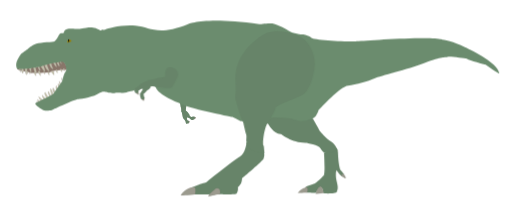
t = 0.00 s
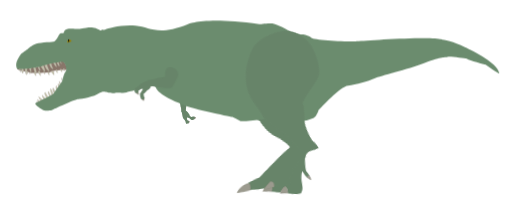
t = 0.38 s
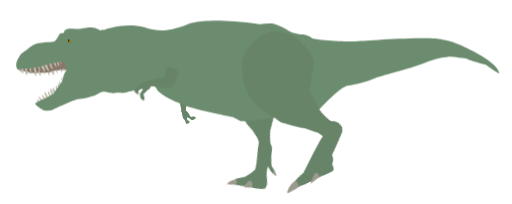
t = 0.75 s
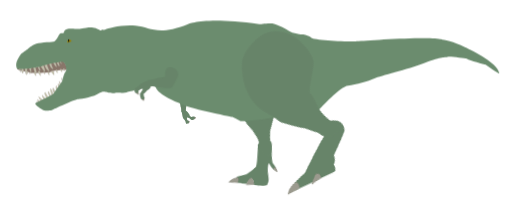
t = 1.25 s
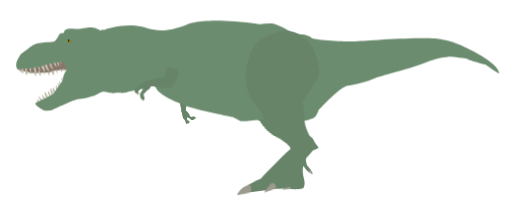
t = 1.63 s
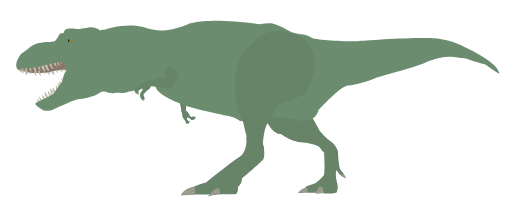
t = 2.00 s

The animated SVG that drew these frames (rendered in a browser with its animation timeline set to each time). Animation: 18 CSS @keyframes rules; one cycle of 2.00 s.

<svg xmlns="http://www.w3.org/2000/svg" viewBox="0 0 1352 540" id="el_lKFJy92un"><style>@-webkit-keyframes kf_el__9KeMdTz9Ts_an_cOdF5UW6Q{0%{-webkit-transform: translate(621.2222290039062px, 82.79312133789062px) translate(-621.2222290039062px, -82.79312133789062px) translate(0px, 0px);transform: translate(621.2222290039062px, 82.79312133789062px) translate(-621.2222290039062px, -82.79312133789062px) translate(0px, 0px);}25%{-webkit-transform: translate(621.2222290039062px, 82.79312133789062px) translate(-621.2222290039062px, -82.79312133789062px) translate(-30px, 110px);transform: translate(621.2222290039062px, 82.79312133789062px) translate(-621.2222290039062px, -82.79312133789062px) translate(-30px, 110px);}50%{-webkit-transform: translate(621.2222290039062px, 82.79312133789062px) translate(-621.2222290039062px, -82.79312133789062px) translate(-30px, 180px);transform: translate(621.2222290039062px, 82.79312133789062px) translate(-621.2222290039062px, -82.79312133789062px) translate(-30px, 180px);}75%{-webkit-transform: translate(621.2222290039062px, 82.79312133789062px) translate(-621.2222290039062px, -82.79312133789062px) translate(-30px, 110px);transform: translate(621.2222290039062px, 82.79312133789062px) translate(-621.2222290039062px, -82.79312133789062px) translate(-30px, 110px);}100%{-webkit-transform: translate(621.2222290039062px, 82.79312133789062px) translate(-621.2222290039062px, -82.79312133789062px) translate(0px, 0px);transform: translate(621.2222290039062px, 82.79312133789062px) translate(-621.2222290039062px, -82.79312133789062px) translate(0px, 0px);}}@keyframes kf_el__9KeMdTz9Ts_an_cOdF5UW6Q{0%{-webkit-transform: translate(621.2222290039062px, 82.79312133789062px) translate(-621.2222290039062px, -82.79312133789062px) translate(0px, 0px);transform: translate(621.2222290039062px, 82.79312133789062px) translate(-621.2222290039062px, -82.79312133789062px) translate(0px, 0px);}25%{-webkit-transform: translate(621.2222290039062px, 82.79312133789062px) translate(-621.2222290039062px, -82.79312133789062px) translate(-30px, 110px);transform: translate(621.2222290039062px, 82.79312133789062px) translate(-621.2222290039062px, -82.79312133789062px) translate(-30px, 110px);}50%{-webkit-transform: translate(621.2222290039062px, 82.79312133789062px) translate(-621.2222290039062px, -82.79312133789062px) translate(-30px, 180px);transform: translate(621.2222290039062px, 82.79312133789062px) translate(-621.2222290039062px, -82.79312133789062px) translate(-30px, 180px);}75%{-webkit-transform: translate(621.2222290039062px, 82.79312133789062px) translate(-621.2222290039062px, -82.79312133789062px) translate(-30px, 110px);transform: translate(621.2222290039062px, 82.79312133789062px) translate(-621.2222290039062px, -82.79312133789062px) translate(-30px, 110px);}100%{-webkit-transform: translate(621.2222290039062px, 82.79312133789062px) translate(-621.2222290039062px, -82.79312133789062px) translate(0px, 0px);transform: translate(621.2222290039062px, 82.79312133789062px) translate(-621.2222290039062px, -82.79312133789062px) translate(0px, 0px);}}@-webkit-keyframes kf_el__9KeMdTz9Ts_an_qQwXcldoY{0%{-webkit-transform: translate(621.2222290039062px, 82.79312133789062px) rotate(0deg) translate(-621.2222290039062px, -82.79312133789062px);transform: translate(621.2222290039062px, 82.79312133789062px) rotate(0deg) translate(-621.2222290039062px, -82.79312133789062px);}25%{-webkit-transform: translate(621.2222290039062px, 82.79312133789062px) rotate(-45deg) translate(-621.2222290039062px, -82.79312133789062px);transform: translate(621.2222290039062px, 82.79312133789062px) rotate(-45deg) translate(-621.2222290039062px, -82.79312133789062px);}50%{-webkit-transform: translate(621.2222290039062px, 82.79312133789062px) rotate(-70deg) translate(-621.2222290039062px, -82.79312133789062px);transform: translate(621.2222290039062px, 82.79312133789062px) rotate(-70deg) translate(-621.2222290039062px, -82.79312133789062px);}75%{-webkit-transform: translate(621.2222290039062px, 82.79312133789062px) rotate(-45deg) translate(-621.2222290039062px, -82.79312133789062px);transform: translate(621.2222290039062px, 82.79312133789062px) rotate(-45deg) translate(-621.2222290039062px, -82.79312133789062px);}100%{-webkit-transform: translate(621.2222290039062px, 82.79312133789062px) rotate(0deg) translate(-621.2222290039062px, -82.79312133789062px);transform: translate(621.2222290039062px, 82.79312133789062px) rotate(0deg) translate(-621.2222290039062px, -82.79312133789062px);}}@keyframes kf_el__9KeMdTz9Ts_an_qQwXcldoY{0%{-webkit-transform: translate(621.2222290039062px, 82.79312133789062px) rotate(0deg) translate(-621.2222290039062px, -82.79312133789062px);transform: translate(621.2222290039062px, 82.79312133789062px) rotate(0deg) translate(-621.2222290039062px, -82.79312133789062px);}25%{-webkit-transform: translate(621.2222290039062px, 82.79312133789062px) rotate(-45deg) translate(-621.2222290039062px, -82.79312133789062px);transform: translate(621.2222290039062px, 82.79312133789062px) rotate(-45deg) translate(-621.2222290039062px, -82.79312133789062px);}50%{-webkit-transform: translate(621.2222290039062px, 82.79312133789062px) rotate(-70deg) translate(-621.2222290039062px, -82.79312133789062px);transform: translate(621.2222290039062px, 82.79312133789062px) rotate(-70deg) translate(-621.2222290039062px, -82.79312133789062px);}75%{-webkit-transform: translate(621.2222290039062px, 82.79312133789062px) rotate(-45deg) translate(-621.2222290039062px, -82.79312133789062px);transform: translate(621.2222290039062px, 82.79312133789062px) rotate(-45deg) translate(-621.2222290039062px, -82.79312133789062px);}100%{-webkit-transform: translate(621.2222290039062px, 82.79312133789062px) rotate(0deg) translate(-621.2222290039062px, -82.79312133789062px);transform: translate(621.2222290039062px, 82.79312133789062px) rotate(0deg) translate(-621.2222290039062px, -82.79312133789062px);}}@-webkit-keyframes kf_el_4ZUqcfAOEQD_an_e2kRnPqF0{0%{-webkit-transform: translate(477px, 377px) scale(1, 1) translate(-477px, -377px);transform: translate(477px, 377px) scale(1, 1) translate(-477px, -377px);}50%{-webkit-transform: translate(477px, 377px) scale(0.9, 0.9) translate(-477px, -377px);transform: translate(477px, 377px) scale(0.9, 0.9) translate(-477px, -377px);}75%{-webkit-transform: translate(477px, 377px) scale(1, 1) translate(-477px, -377px);transform: translate(477px, 377px) scale(1, 1) translate(-477px, -377px);}100%{-webkit-transform: translate(477px, 377px) scale(1, 1) translate(-477px, -377px);transform: translate(477px, 377px) scale(1, 1) translate(-477px, -377px);}}@keyframes kf_el_4ZUqcfAOEQD_an_e2kRnPqF0{0%{-webkit-transform: translate(477px, 377px) scale(1, 1) translate(-477px, -377px);transform: translate(477px, 377px) scale(1, 1) translate(-477px, -377px);}50%{-webkit-transform: translate(477px, 377px) scale(0.9, 0.9) translate(-477px, -377px);transform: translate(477px, 377px) scale(0.9, 0.9) translate(-477px, -377px);}75%{-webkit-transform: translate(477px, 377px) scale(1, 1) translate(-477px, -377px);transform: translate(477px, 377px) scale(1, 1) translate(-477px, -377px);}100%{-webkit-transform: translate(477px, 377px) scale(1, 1) translate(-477px, -377px);transform: translate(477px, 377px) scale(1, 1) translate(-477px, -377px);}}@-webkit-keyframes kf_el_4ZUqcfAOEQD_an_dyjCqnC8m{0%{-webkit-transform: translate(477px, 377px) rotate(0deg) translate(-477px, -377px);transform: translate(477px, 377px) rotate(0deg) translate(-477px, -377px);}25%{-webkit-transform: translate(477px, 377px) rotate(-10deg) translate(-477px, -377px);transform: translate(477px, 377px) rotate(-10deg) translate(-477px, -377px);}50%{-webkit-transform: translate(477px, 377px) rotate(-40deg) translate(-477px, -377px);transform: translate(477px, 377px) rotate(-40deg) translate(-477px, -377px);}75%{-webkit-transform: translate(477px, 377px) rotate(-10deg) translate(-477px, -377px);transform: translate(477px, 377px) rotate(-10deg) translate(-477px, -377px);}100%{-webkit-transform: translate(477px, 377px) rotate(0deg) translate(-477px, -377px);transform: translate(477px, 377px) rotate(0deg) translate(-477px, -377px);}}@keyframes kf_el_4ZUqcfAOEQD_an_dyjCqnC8m{0%{-webkit-transform: translate(477px, 377px) rotate(0deg) translate(-477px, -377px);transform: translate(477px, 377px) rotate(0deg) translate(-477px, -377px);}25%{-webkit-transform: translate(477px, 377px) rotate(-10deg) translate(-477px, -377px);transform: translate(477px, 377px) rotate(-10deg) translate(-477px, -377px);}50%{-webkit-transform: translate(477px, 377px) rotate(-40deg) translate(-477px, -377px);transform: translate(477px, 377px) rotate(-40deg) translate(-477px, -377px);}75%{-webkit-transform: translate(477px, 377px) rotate(-10deg) translate(-477px, -377px);transform: translate(477px, 377px) rotate(-10deg) translate(-477px, -377px);}100%{-webkit-transform: translate(477px, 377px) rotate(0deg) translate(-477px, -377px);transform: translate(477px, 377px) rotate(0deg) translate(-477px, -377px);}}@-webkit-keyframes kf_el_4ZUqcfAOEQD_an_bA3CDp-qM{0%{-webkit-transform: translate(477px, 377px) translate(-477px, -377px) translate(0px, 0px);transform: translate(477px, 377px) translate(-477px, -377px) translate(0px, 0px);}25%{-webkit-transform: translate(477px, 377px) translate(-477px, -377px) translate(175px, 0px);transform: translate(477px, 377px) translate(-477px, -377px) translate(175px, 0px);}50%{-webkit-transform: translate(477px, 377px) translate(-477px, -377px) translate(280px, 35px);transform: translate(477px, 377px) translate(-477px, -377px) translate(280px, 35px);}75%{-webkit-transform: translate(477px, 377px) translate(-477px, -377px) translate(175px, 0px);transform: translate(477px, 377px) translate(-477px, -377px) translate(175px, 0px);}100%{-webkit-transform: translate(477px, 377px) translate(-477px, -377px) translate(0px, 0px);transform: translate(477px, 377px) translate(-477px, -377px) translate(0px, 0px);}}@keyframes kf_el_4ZUqcfAOEQD_an_bA3CDp-qM{0%{-webkit-transform: translate(477px, 377px) translate(-477px, -377px) translate(0px, 0px);transform: translate(477px, 377px) translate(-477px, -377px) translate(0px, 0px);}25%{-webkit-transform: translate(477px, 377px) translate(-477px, -377px) translate(175px, 0px);transform: translate(477px, 377px) translate(-477px, -377px) translate(175px, 0px);}50%{-webkit-transform: translate(477px, 377px) translate(-477px, -377px) translate(280px, 35px);transform: translate(477px, 377px) translate(-477px, -377px) translate(280px, 35px);}75%{-webkit-transform: translate(477px, 377px) translate(-477px, -377px) translate(175px, 0px);transform: translate(477px, 377px) translate(-477px, -377px) translate(175px, 0px);}100%{-webkit-transform: translate(477px, 377px) translate(-477px, -377px) translate(0px, 0px);transform: translate(477px, 377px) translate(-477px, -377px) translate(0px, 0px);}}@-webkit-keyframes kf_el_YaXXS4J0bJ_an_bq4YC7I6C{0%{-webkit-transform: translate(689px, 218.37156677246094px) translate(-689px, -218.37156677246094px) translate(0px, 0px);transform: translate(689px, 218.37156677246094px) translate(-689px, -218.37156677246094px) translate(0px, 0px);}25%{-webkit-transform: translate(689px, 218.37156677246094px) translate(-689px, -218.37156677246094px) translate(0px, -60px);transform: translate(689px, 218.37156677246094px) translate(-689px, -218.37156677246094px) translate(0px, -60px);}50%{-webkit-transform: translate(689px, 218.37156677246094px) translate(-689px, -218.37156677246094px) translate(0px, -85px);transform: translate(689px, 218.37156677246094px) translate(-689px, -218.37156677246094px) translate(0px, -85px);}75%{-webkit-transform: translate(689px, 218.37156677246094px) translate(-689px, -218.37156677246094px) translate(0px, -60px);transform: translate(689px, 218.37156677246094px) translate(-689px, -218.37156677246094px) translate(0px, -60px);}100%{-webkit-transform: translate(689px, 218.37156677246094px) translate(-689px, -218.37156677246094px) translate(0px, 0px);transform: translate(689px, 218.37156677246094px) translate(-689px, -218.37156677246094px) translate(0px, 0px);}}@keyframes kf_el_YaXXS4J0bJ_an_bq4YC7I6C{0%{-webkit-transform: translate(689px, 218.37156677246094px) translate(-689px, -218.37156677246094px) translate(0px, 0px);transform: translate(689px, 218.37156677246094px) translate(-689px, -218.37156677246094px) translate(0px, 0px);}25%{-webkit-transform: translate(689px, 218.37156677246094px) translate(-689px, -218.37156677246094px) translate(0px, -60px);transform: translate(689px, 218.37156677246094px) translate(-689px, -218.37156677246094px) translate(0px, -60px);}50%{-webkit-transform: translate(689px, 218.37156677246094px) translate(-689px, -218.37156677246094px) translate(0px, -85px);transform: translate(689px, 218.37156677246094px) translate(-689px, -218.37156677246094px) translate(0px, -85px);}75%{-webkit-transform: translate(689px, 218.37156677246094px) translate(-689px, -218.37156677246094px) translate(0px, -60px);transform: translate(689px, 218.37156677246094px) translate(-689px, -218.37156677246094px) translate(0px, -60px);}100%{-webkit-transform: translate(689px, 218.37156677246094px) translate(-689px, -218.37156677246094px) translate(0px, 0px);transform: translate(689px, 218.37156677246094px) translate(-689px, -218.37156677246094px) translate(0px, 0px);}}@-webkit-keyframes kf_el_YaXXS4J0bJ_an_Ty0Fttb8y{0%{-webkit-transform: translate(689px, 218.37156677246094px) rotate(0deg) translate(-689px, -218.37156677246094px);transform: translate(689px, 218.37156677246094px) rotate(0deg) translate(-689px, -218.37156677246094px);}25%{-webkit-transform: translate(689px, 218.37156677246094px) rotate(30deg) translate(-689px, -218.37156677246094px);transform: translate(689px, 218.37156677246094px) rotate(30deg) translate(-689px, -218.37156677246094px);}50%{-webkit-transform: translate(689px, 218.37156677246094px) rotate(57deg) translate(-689px, -218.37156677246094px);transform: translate(689px, 218.37156677246094px) rotate(57deg) translate(-689px, -218.37156677246094px);}75%{-webkit-transform: translate(689px, 218.37156677246094px) rotate(30deg) translate(-689px, -218.37156677246094px);transform: translate(689px, 218.37156677246094px) rotate(30deg) translate(-689px, -218.37156677246094px);}100%{-webkit-transform: translate(689px, 218.37156677246094px) rotate(0deg) translate(-689px, -218.37156677246094px);transform: translate(689px, 218.37156677246094px) rotate(0deg) translate(-689px, -218.37156677246094px);}}@keyframes kf_el_YaXXS4J0bJ_an_Ty0Fttb8y{0%{-webkit-transform: translate(689px, 218.37156677246094px) rotate(0deg) translate(-689px, -218.37156677246094px);transform: translate(689px, 218.37156677246094px) rotate(0deg) translate(-689px, -218.37156677246094px);}25%{-webkit-transform: translate(689px, 218.37156677246094px) rotate(30deg) translate(-689px, -218.37156677246094px);transform: translate(689px, 218.37156677246094px) rotate(30deg) translate(-689px, -218.37156677246094px);}50%{-webkit-transform: translate(689px, 218.37156677246094px) rotate(57deg) translate(-689px, -218.37156677246094px);transform: translate(689px, 218.37156677246094px) rotate(57deg) translate(-689px, -218.37156677246094px);}75%{-webkit-transform: translate(689px, 218.37156677246094px) rotate(30deg) translate(-689px, -218.37156677246094px);transform: translate(689px, 218.37156677246094px) rotate(30deg) translate(-689px, -218.37156677246094px);}100%{-webkit-transform: translate(689px, 218.37156677246094px) rotate(0deg) translate(-689px, -218.37156677246094px);transform: translate(689px, 218.37156677246094px) rotate(0deg) translate(-689px, -218.37156677246094px);}}@-webkit-keyframes kf_el_RE4mn6K6iZ_an_Nl0Ws5to-{0%{-webkit-transform: translate(787px, 390.8466491699219px) rotate(0deg) translate(-787px, -390.8466491699219px);transform: translate(787px, 390.8466491699219px) rotate(0deg) translate(-787px, -390.8466491699219px);}50%{-webkit-transform: translate(787px, 390.8466491699219px) rotate(10deg) translate(-787px, -390.8466491699219px);transform: translate(787px, 390.8466491699219px) rotate(10deg) translate(-787px, -390.8466491699219px);}75%{-webkit-transform: translate(787px, 390.8466491699219px) rotate(0deg) translate(-787px, -390.8466491699219px);transform: translate(787px, 390.8466491699219px) rotate(0deg) translate(-787px, -390.8466491699219px);}100%{-webkit-transform: translate(787px, 390.8466491699219px) rotate(0deg) translate(-787px, -390.8466491699219px);transform: translate(787px, 390.8466491699219px) rotate(0deg) translate(-787px, -390.8466491699219px);}}@keyframes kf_el_RE4mn6K6iZ_an_Nl0Ws5to-{0%{-webkit-transform: translate(787px, 390.8466491699219px) rotate(0deg) translate(-787px, -390.8466491699219px);transform: translate(787px, 390.8466491699219px) rotate(0deg) translate(-787px, -390.8466491699219px);}50%{-webkit-transform: translate(787px, 390.8466491699219px) rotate(10deg) translate(-787px, -390.8466491699219px);transform: translate(787px, 390.8466491699219px) rotate(10deg) translate(-787px, -390.8466491699219px);}75%{-webkit-transform: translate(787px, 390.8466491699219px) rotate(0deg) translate(-787px, -390.8466491699219px);transform: translate(787px, 390.8466491699219px) rotate(0deg) translate(-787px, -390.8466491699219px);}100%{-webkit-transform: translate(787px, 390.8466491699219px) rotate(0deg) translate(-787px, -390.8466491699219px);transform: translate(787px, 390.8466491699219px) rotate(0deg) translate(-787px, -390.8466491699219px);}}@-webkit-keyframes kf_el_RE4mn6K6iZ_an_5gX_-9GYK{0%{-webkit-transform: translate(787px, 390.8466491699219px) translate(-787px, -390.8466491699219px) translate(0px, 0px);transform: translate(787px, 390.8466491699219px) translate(-787px, -390.8466491699219px) translate(0px, 0px);}25%{-webkit-transform: translate(787px, 390.8466491699219px) translate(-787px, -390.8466491699219px) translate(-115px, -5px);transform: translate(787px, 390.8466491699219px) translate(-787px, -390.8466491699219px) translate(-115px, -5px);}50%{-webkit-transform: translate(787px, 390.8466491699219px) translate(-787px, -390.8466491699219px) translate(-230px, -40px);transform: translate(787px, 390.8466491699219px) translate(-787px, -390.8466491699219px) translate(-230px, -40px);}75%{-webkit-transform: translate(787px, 390.8466491699219px) translate(-787px, -390.8466491699219px) translate(-117px, -15px);transform: translate(787px, 390.8466491699219px) translate(-787px, -390.8466491699219px) translate(-117px, -15px);}100%{-webkit-transform: translate(787px, 390.8466491699219px) translate(-787px, -390.8466491699219px) translate(0px, 0px);transform: translate(787px, 390.8466491699219px) translate(-787px, -390.8466491699219px) translate(0px, 0px);}}@keyframes kf_el_RE4mn6K6iZ_an_5gX_-9GYK{0%{-webkit-transform: translate(787px, 390.8466491699219px) translate(-787px, -390.8466491699219px) translate(0px, 0px);transform: translate(787px, 390.8466491699219px) translate(-787px, -390.8466491699219px) translate(0px, 0px);}25%{-webkit-transform: translate(787px, 390.8466491699219px) translate(-787px, -390.8466491699219px) translate(-115px, -5px);transform: translate(787px, 390.8466491699219px) translate(-787px, -390.8466491699219px) translate(-115px, -5px);}50%{-webkit-transform: translate(787px, 390.8466491699219px) translate(-787px, -390.8466491699219px) translate(-230px, -40px);transform: translate(787px, 390.8466491699219px) translate(-787px, -390.8466491699219px) translate(-230px, -40px);}75%{-webkit-transform: translate(787px, 390.8466491699219px) translate(-787px, -390.8466491699219px) translate(-117px, -15px);transform: translate(787px, 390.8466491699219px) translate(-787px, -390.8466491699219px) translate(-117px, -15px);}100%{-webkit-transform: translate(787px, 390.8466491699219px) translate(-787px, -390.8466491699219px) translate(0px, 0px);transform: translate(787px, 390.8466491699219px) translate(-787px, -390.8466491699219px) translate(0px, 0px);}}#el_lKFJy92un *{-webkit-animation-duration: 2s;animation-duration: 2s;-webkit-animation-iteration-count: 1;animation-iteration-count: 1;-webkit-animation-timing-function: cubic-bezier(0, 0, 1, 1);animation-timing-function: cubic-bezier(0, 0, 1, 1);}#el_kvxr8N8yrc{fill: #9b9a8e;}#el_f7hCK2Raz0{fill: #9b9a8e;}#el_TMyFbCdhyr{fill: #678469;}#el_CzUxP1Gmrt{fill: #678469;}#el_k4GMYp_Ry3{fill: #9b9a8e;stroke: #5e5c49;stroke-miterlimit: 10;stroke-width: 0.25px;}#el_Fxpj0Ry2kq{fill: #9b9a8e;stroke: #5e5c49;stroke-miterlimit: 10;stroke-width: 0.25px;}#el_Xa_JeGUynt{fill: #9b9a8e;stroke: #5e5c49;stroke-miterlimit: 10;stroke-width: 0.25px;}#el_YaXXS4J0bJ{fill: #678469;}#el_sFkJneSgQS{fill: #89766a;}#el_EzlSp6zY6c{fill: #c4c1ad;stroke: #6b695f;stroke-miterlimit: 10;stroke-width: 0.25px;}#el_2z1sAAn20gc{fill: #c4c1ad;stroke: #6b695f;stroke-miterlimit: 10;stroke-width: 0.25px;}#el_Vu_gQkcu4lX{fill: #c4c1ad;stroke: #6b695f;stroke-miterlimit: 10;stroke-width: 0.25px;}#el_WtEiS4ujnIY{fill: #c4c1ad;stroke: #6b695f;stroke-miterlimit: 10;stroke-width: 0.25px;}#el_PsZA-piST7i{fill: #c4c1ad;stroke: #6b695f;stroke-miterlimit: 10;stroke-width: 0.25px;}#el_WghGmJUujXL{fill: #c4c1ad;stroke: #6b695f;stroke-miterlimit: 10;stroke-width: 0.25px;}#el_Os4fH44JXCH{fill: #c4c1ad;stroke: #6b695f;stroke-miterlimit: 10;stroke-width: 0.25px;}#el_VAKmvEMjny1{fill: #c4c1ad;stroke: #6b695f;stroke-miterlimit: 10;stroke-width: 0.25px;}#el_gTAy9Tcs9f0{fill: #c4c1ad;stroke: #6b695f;stroke-miterlimit: 10;stroke-width: 0.25px;}#el_PYQbWwG3kEg{fill: #c4c1ad;stroke: #6b695f;stroke-miterlimit: 10;stroke-width: 0.25px;}#el_qZcdD3IA4pC{fill: #c4c1ad;stroke: #6b695f;stroke-miterlimit: 10;stroke-width: 0.5px;}#el_B7A6tWyM7KX{fill: #c4c1ad;stroke: #6b695f;stroke-miterlimit: 10;stroke-width: 0.25px;}#el_0TIifVoNxlr{fill: #6b8c6e;}#el_kZClJ7r0gJE{fill: #998408;}#el_yL6hRbQl8Rc{fill: #678469;}#el_h5TLJS9S8D2{fill: #9b9a8e;stroke: #5e5c49;stroke-miterlimit: 10;stroke-width: 0.25px;}#el_EMiKqjAN0Qw{fill: #9b9a8e;stroke: #5e5c49;stroke-miterlimit: 10;stroke-width: 0.25px;}#el_dWRSM_dSQ5j{fill: #678469;}#el_6VJ3zgFx66T{fill: #9b9a8e;}#el_w0tLqTudCIC{fill: #9b9a8e;}#el_8yVBldFlgrA{fill: #678469;}#el_RE4mn6K6iZ_an_5gX_-9GYK{-webkit-animation-fill-mode: backwards;animation-fill-mode: backwards;-webkit-transform: translate(787px, 390.8466491699219px) translate(-787px, -390.8466491699219px) translate(0px, 0px);transform: translate(787px, 390.8466491699219px) translate(-787px, -390.8466491699219px) translate(0px, 0px);-webkit-animation-name: kf_el_RE4mn6K6iZ_an_5gX_-9GYK;animation-name: kf_el_RE4mn6K6iZ_an_5gX_-9GYK;-webkit-animation-timing-function: cubic-bezier(0, 0, 1, 1);animation-timing-function: cubic-bezier(0, 0, 1, 1);}#el_RE4mn6K6iZ_an_Nl0Ws5to-{-webkit-animation-fill-mode: backwards;animation-fill-mode: backwards;-webkit-transform: translate(787px, 390.8466491699219px) rotate(0deg) translate(-787px, -390.8466491699219px);transform: translate(787px, 390.8466491699219px) rotate(0deg) translate(-787px, -390.8466491699219px);-webkit-animation-name: kf_el_RE4mn6K6iZ_an_Nl0Ws5to-;animation-name: kf_el_RE4mn6K6iZ_an_Nl0Ws5to-;-webkit-animation-timing-function: cubic-bezier(0, 0, 1, 1);animation-timing-function: cubic-bezier(0, 0, 1, 1);}#el_YaXXS4J0bJ_an_Ty0Fttb8y{-webkit-animation-fill-mode: backwards;animation-fill-mode: backwards;-webkit-transform: translate(689px, 218.37156677246094px) rotate(0deg) translate(-689px, -218.37156677246094px);transform: translate(689px, 218.37156677246094px) rotate(0deg) translate(-689px, -218.37156677246094px);-webkit-animation-name: kf_el_YaXXS4J0bJ_an_Ty0Fttb8y;animation-name: kf_el_YaXXS4J0bJ_an_Ty0Fttb8y;-webkit-animation-timing-function: cubic-bezier(0, 0, 1, 1);animation-timing-function: cubic-bezier(0, 0, 1, 1);}#el_YaXXS4J0bJ_an_bq4YC7I6C{-webkit-animation-fill-mode: backwards;animation-fill-mode: backwards;-webkit-transform: translate(689px, 218.37156677246094px) translate(-689px, -218.37156677246094px) translate(0px, 0px);transform: translate(689px, 218.37156677246094px) translate(-689px, -218.37156677246094px) translate(0px, 0px);-webkit-animation-name: kf_el_YaXXS4J0bJ_an_bq4YC7I6C;animation-name: kf_el_YaXXS4J0bJ_an_bq4YC7I6C;-webkit-animation-timing-function: cubic-bezier(0, 0, 1, 1);animation-timing-function: cubic-bezier(0, 0, 1, 1);}#el_4ZUqcfAOEQD_an_bA3CDp-qM{-webkit-animation-fill-mode: backwards;animation-fill-mode: backwards;-webkit-transform: translate(477px, 377px) translate(-477px, -377px) translate(0px, 0px);transform: translate(477px, 377px) translate(-477px, -377px) translate(0px, 0px);-webkit-animation-name: kf_el_4ZUqcfAOEQD_an_bA3CDp-qM;animation-name: kf_el_4ZUqcfAOEQD_an_bA3CDp-qM;-webkit-animation-timing-function: cubic-bezier(0, 0, 1, 1);animation-timing-function: cubic-bezier(0, 0, 1, 1);}#el_4ZUqcfAOEQD_an_dyjCqnC8m{-webkit-animation-fill-mode: backwards;animation-fill-mode: backwards;-webkit-transform: translate(477px, 377px) rotate(0deg) translate(-477px, -377px);transform: translate(477px, 377px) rotate(0deg) translate(-477px, -377px);-webkit-animation-name: kf_el_4ZUqcfAOEQD_an_dyjCqnC8m;animation-name: kf_el_4ZUqcfAOEQD_an_dyjCqnC8m;-webkit-animation-timing-function: cubic-bezier(0, 0, 1, 1);animation-timing-function: cubic-bezier(0, 0, 1, 1);}#el_4ZUqcfAOEQD_an_e2kRnPqF0{-webkit-animation-fill-mode: backwards;animation-fill-mode: backwards;-webkit-transform: translate(477px, 377px) scale(1, 1) translate(-477px, -377px);transform: translate(477px, 377px) scale(1, 1) translate(-477px, -377px);-webkit-animation-name: kf_el_4ZUqcfAOEQD_an_e2kRnPqF0;animation-name: kf_el_4ZUqcfAOEQD_an_e2kRnPqF0;-webkit-animation-timing-function: cubic-bezier(0, 0, 1, 1);animation-timing-function: cubic-bezier(0, 0, 1, 1);}#el__9KeMdTz9Ts_an_qQwXcldoY{-webkit-animation-fill-mode: backwards;animation-fill-mode: backwards;-webkit-transform: translate(621.2222290039062px, 82.79312133789062px) rotate(0deg) translate(-621.2222290039062px, -82.79312133789062px);transform: translate(621.2222290039062px, 82.79312133789062px) rotate(0deg) translate(-621.2222290039062px, -82.79312133789062px);-webkit-animation-name: kf_el__9KeMdTz9Ts_an_qQwXcldoY;animation-name: kf_el__9KeMdTz9Ts_an_qQwXcldoY;-webkit-animation-timing-function: cubic-bezier(0, 0, 1, 1);animation-timing-function: cubic-bezier(0, 0, 1, 1);}#el__9KeMdTz9Ts_an_cOdF5UW6Q{-webkit-animation-fill-mode: backwards;animation-fill-mode: backwards;-webkit-transform: translate(621.2222290039062px, 82.79312133789062px) translate(-621.2222290039062px, -82.79312133789062px) translate(0px, 0px);transform: translate(621.2222290039062px, 82.79312133789062px) translate(-621.2222290039062px, -82.79312133789062px) translate(0px, 0px);-webkit-animation-name: kf_el__9KeMdTz9Ts_an_cOdF5UW6Q;animation-name: kf_el__9KeMdTz9Ts_an_cOdF5UW6Q;-webkit-animation-timing-function: cubic-bezier(0, 0, 1, 1);animation-timing-function: cubic-bezier(0, 0, 1, 1);}</style>
  <title></title>
  <g id="el_IwVZ_Xyoha">
    <path d="M495.7427,326.975c.585.5254,4.6924-2.8423,5.4186-4.862.6768-1.8821-5.612-2.3465-5.612-2.3465Z" id="el_kvxr8N8yrc"/>
    <path d="M511,316c.6348.5608,5.84-2.5579,6.5252-4.5991.6386-1.9021-5.9862-2.62-5.9862-2.62Z" id="el_f7hCK2Raz0"/>
    <path d="M475,273s1,9,2,11,1,12,1,12,2,2,2,3,2,16,6,17c0,0,3,4,3,5s2,7,3,7,6-1,6-3a12.2084,12.2084,0,0,0,.5-3.5c0-2-4-3-4-3s-2-5-1-7,7,2,7,2,4,4,5,4,6,1,8-4-2-5-2-5-5,0-6,1c0,0-5-2-5-4s-5-9-6-9c0,0-1-3-3-3s0-13,0-13l2-12s-7-12-18-3C475.5,265.5,473.5,267.5,475,273Z" id="el_TMyFbCdhyr"/>
  </g>
  <g id="el_6GNWBQzw9m">
    <g id="el_RE4mn6K6iZ_an_5gX_-9GYK" data-animator-group="true" data-animator-type="0"><g id="el_RE4mn6K6iZ_an_Nl0Ws5to-" data-animator-group="true" data-animator-type="1"><g id="el_RE4mn6K6iZ">
      <path d="M856,404s4,56-1,61-19,19-24,21-23,6-25,11c0,0,7,5,5,13,0,0,24,1,24,0,0,0,6-14,12-15s8,17,8,17,34,2,35-4,5-7,0-27-1-31-1-31,10,15,17,18c0,0,0-8,3-6s-10-13-10-13-5-14-6-46C893,403,893,375,856,404Z" id="el_CzUxP1Gmrt"/>
      <path d="M903,466c.4133-.0146,8.3187,6.0825,10,6,2.48-.1218-3.7106-11.3254-5-11C908,461,901,459,903,466Z" id="el_k4GMYp_Ry3"/>
      <path d="M810,496s-15,2-23,15c0,0,22-1,24-1C812.4142,510,815,496,810,496Z" id="el_Fxpj0Ry2kq"/>
      <path d="M834.5445,511.9111a10.0817,10.0817,0,0,0,.6843-1.754c.94-3.3122,4.7434-15.296,10.7712-16.1571,5.8863-.8409,8.237,11.7532,8.836,15.782a1.1669,1.1669,0,0,1-1.0477,1.3334L834.6314,512.94a.3516.3516,0,0,1-.3478-.5072Z" id="el_Xa_JeGUynt"/>
    </g></g></g>
  </g>
  <g id="el_1FvxTAydBR">
    <g id="el_YaXXS4J0bJ_an_bq4YC7I6C" data-animator-group="true" data-animator-type="0"><g id="el_YaXXS4J0bJ_an_Ty0Fttb8y" data-animator-group="true" data-animator-type="1"><path d="M708,328s15,28,34,27c0,0,30,24,67,23,0,0,35,6,37,14,0,0,7,10,9,11s37-4,37-4-4-16-17-24-30-28-30-28-16-30-19-33c0,0-7-44-10-55s-25-37-37-37-51-14-75,13-12,66-12,66S700,325,708,328Z" id="el_YaXXS4J0bJ"/></g></g>
  </g>
  <g id="el_hW5BzzQ9ki">
    <path d="M174,185s-36,0-42,6c0,0-46,5-58,0,0,0-30-5-31-9s47,0,66-9,57-11,57-11S181,180,174,185Z" id="el_sFkJneSgQS"/>
    <path d="M98.7111,189.5081c1.4875,3.0844,4.98,9.9529,7.2889,11.4919a69.6056,69.6056,0,0,0-1-10c-1-4-2.24-3.13-5.3177-2.946A1.0329,1.0329,0,0,0,98.7111,189.5081Z" id="el_EzlSp6zY6c"/>
    <path d="M133.3194,189.024c1.7019,2.6515,5.7136,8.567,8.487,9.9842,0,0-.0047-5.7726-.8222-8.3671-1.0659-3.3829-2.6245-2.7343-6.4127-2.7667C133.6184,187.8662,132.9338,188.4233,133.3194,189.024Z" id="el_2z1sAAn20gc"/>
    <path d="M168.9679,180.5779c.1948,1.9475.53,6.3575-.2239,7.9651a30.5648,30.5648,0,0,1-2.7095-4.7621c-.7577-2.1484.2-2.2726,1.9324-3.4421C168.4028,180.0445,168.9237,180.1367,168.9679,180.5779Z" id="el_Vu_gQkcu4lX"/>
    <path d="M156.8687,183.7558c1.2665,1.9564,4.2328,6.3084,6.1313,7.2442a36.3182,36.3182,0,0,0-1.0152-6.4417c-.8912-2.5612-1.8759-1.9663-4.3608-1.768C156.9987,182.84,156.5817,183.3126,156.8687,183.7558Z" id="el_WtEiS4ujnIY"/>
    <path d="M87.8758,192.0082C89.1445,194.4335,92.1139,199.83,94,201a55.5323,55.5323,0,0,0-1.055-7.961c-.9021-3.169-1.8718-2.4422-4.3293-2.217A.8256.8256,0,0,0,87.8758,192.0082Z" id="el_PsZA-piST7i"/>
    <path d="M146.1113,185.4969c.8676,2.1837,2.9306,7.06,4.5018,8.2669,0,0-.0716-4.6476-.0347-6.7938.0581-3.3771-1.2322-2.4872-3.6606-2.3775C146.3517,184.6181,145.9148,185.0022,146.1113,185.4969Z" id="el_WghGmJUujXL"/>
    <path d="M113.1271,190.2372c.7486,1.7852,2.5277,5.772,3.8729,6.7628,0,0-.0792-3.7924-.056-5.5435.0365-2.7552-1.0609-2.0341-3.1324-1.954C113.3288,189.5211,112.9575,189.8328,113.1271,190.2372Z" id="el_Os4fH44JXCH"/>
    <path d="M75.9914,190.4c.2548,1.5086.9188,4.915,1.8861,6.0743,0,0,.8014-2.6817,1.2246-3.8992.6658-1.9157-.4749-1.7911-2.3336-2.4523C76.3352,189.9682,75.9337,190.0578,75.9914,190.4Z" id="el_VAKmvEMjny1"/>
    <path d="M68.3381,189.0566c.7564,1.6809,2.5576,5.44,3.9473,6.4117,0,0-.03-3.5073.018-5.1242.076-2.544-1.0788-1.9241-3.241-1.9374C68.5584,188.4035,68.1667,188.6758,68.3381,189.0566Z" id="el_gTAy9Tcs9f0"/>
    <path d="M124.1281,191.3752c.9475,2.0093,3.1962,6.4983,4.8719,7.6248,0,0-.1438-4.25-.1363-6.2124.0118-3.0869-1.3368-2.2922-3.8978-2.2275C124.3689,190.5751,123.9135,190.92,124.1281,191.3752Z" id="el_PYQbWwG3kEg"/>
    <path id="el_qZcdD3IA4pC" d="M48.5,181.5l3.8054,8.8792A.3619.3619,0,0,0,53,190.2367V183c0-1,2.0617-.6866,2.0617-.6866S56,192,58,193l1,1s3-9,2-11,0-2,0-2h3s2,16,5,17c0,0,1-17,3-20s3,2,3,2,4,14,7,13c0,0-2-13,0-16s4,0,4,0,3,15,7,16,3,0,3,0-3-12-4-18,6,1,6,1,3,11,6,11,2-1,2-1-4-9-3-13,10,17,14,16-6-22-6-22l4,3s6,19,15,19c0,0-10-22-7-26s5,4,5,4,4,16,12,16c0,0-6-11-6-20s5,2,5,2,5,12,11,13c0,0-5-12-6-17s4-2,4-2,1,15,9,17c0,0-5-15-4-18s4,5,4,5,2,7,6,7c0,0-6-11-4-13"/>
    <path id="el_B7A6tWyM7KX" data-name="teeth" d="M97.6033,274.967l-2.3-6.69a.2788.2788,0,0,1,.4664-.282l3.5965,3.8119c.498.5279,1.4921-.7227,1.4921-.7227s-4.3012-5.6075-3.6835-7.1881l.06-1.0543s6.1563,3.1722,6.5946,4.7543.9961,1.0558.9961,1.0558l1.6737-1.579s-6.8534-9.4992-5.6779-11.6062c0,0,9.0251,8.4481,11.6351,8.9791s.6775-2.6348.6775-2.6348-4.7415-9.4961-2.57-10.5473c0,0,5.6384,7.1575,7.9692,8.4465,3.8762,2.1438,2.9914-1.1374,2.2315-2.1053,0,0-5.7974-9.4977-4.064-12.131s1.6736-1.5791,1.6736-1.5791,4.41,7.8457,6.7338,11.6078c3.4055,5.5139,4.2321-1.1044,2.8492-3.686,0,0-3.8051-7.3861-2.1315-8.9651s1.6138-.5248,1.6138-.5248,4.51,9.5884,7.06,11.1737-5.1471-16.97-2.4175-18.5472,7.61,14.772,7.61,14.772L142.5,247.5s-6.3375-8.8991-4.22-14.2037a1.07,1.07,0,0,1,1.9656.0246c1.5718,3.7012,5.3113,11.7894,8.1335,12.1994,3.6659.5326.7971-4.7434.7971-4.7434s-5.7376-10.5519-1.2746-14.7627c0,0,2.1315,8.9651,6.6142,13.7162s1.7932-3.6875,1.7932-3.6875S149.6508,224.186,152.5,220.5c0,0,6.6587,11.8569,8.5912,15.0228s3.2277-1.05,3.2277-1.05S152.0331,219.7666,155.5,214.5c0,0,10.0543,16.812,12.1064,17.8694s-.2589-4.745-.2589-4.745-8.079-20.019-5.8475-22.1244c0,0,7.84,24.236,9.9517,24.2392"/>
    <path d="M265.4876,80.2562l3.4157-1.7079a2.6334,2.6334,0,0,1,2.06-.1039A9.8822,9.8822,0,0,0,278,78c5-2,39-13,79-10,39.9873,2.999,55.99,28.9835,138.9208-3.9685.0493-.02.0924-.0381.1405-.06,1.8518-.8619,46.0407-20.4861,188.62-.0168a2.6062,2.6062,0,0,0,.6339.0135C688.4684,63.6469,714.3068,61.0614,719,62c5,1,31,10,43,19,11.4623,8.5967,35.6979,9.8943,37.847,9.9933a2.4822,2.4822,0,0,1,.32.0355C801.996,91.3492,818.283,94.34,823,100c5,6,104,11,122,9,17.9358-1.9929,197.71-13.9145,221.7477-5.0956a2.46,2.46,0,0,0,.5226.1314c3.149.43,33.27,4.8651,61.6353,20.9108.0624.0353.1229.0662.1882.0957,3.1957,1.4426,86.9825,39.53,90.9062,68.9577,0,0,3.4768,5.4636-35.1136-22.2227a2.6248,2.6248,0,0,0-.8331-.4c-4.5477-1.248-42.43-11.7066-49.196-15.6559a2.5306,2.5306,0,0,0-.8893-.3056c-5.0141-.7855-43.9215-6.7866-50.468-4.9162-7,2-14-2-61,16s-117,34-133,41-49,17-70,19c-19.9472,1.9-72.3751,58.8363-77.5819,64.5406a2.5905,2.5905,0,0,0-.576,1.018c-.9274,3.16-5.9669,18.7482-15.8421,21.4414a77.1609,77.1609,0,0,1-30.699,6.9993,2.7436,2.7436,0,0,1-.5958-.0631c-2.04-.4443-14.2225-3.1369-22.4524-5.8524a2.4678,2.4678,0,0,0-.5193-.1125c-3.7544-.4031-46.0009-4.8822-51.7335-2.9713-5.94,1.98-65.7912,10.8215-84.45,9.0565a2.57,2.57,0,0,1-1.0363-.3343L620.63,312.5743a2.6146,2.6146,0,0,0-.2676-.1333l-6.6144-2.8347a2.6154,2.6154,0,0,0-.5113-.1595c-6.2678-1.2688-122.4635-24.8855-136.46-34.7431a2.62,2.62,0,0,0-.5967-.3224c-4.6755-1.7487-59.1927-22.5372-65.5573-43.4544a2.5193,2.5193,0,0,0-.4005-.8C409.12,228.6779,404.94,223.5,401.5,223.5c-3.9286,0-50.3,18.3275-62.3758,18.982a2.672,2.672,0,0,0-1.1781.36c-1.9205,1.0928-8.8729,4.3346-21.4461,2.6582,0,0-9.6965-.97-15.722.91a2.3986,2.3986,0,0,1-.5793.1095c-1.9846.119-13.3266.6171-20.612-2.9768a1.8261,1.8261,0,0,0-.1858-.08C278.339,243.076,268.92,239.9644,259.5,247.5c-10,8-45,15-54,15-8.6568,0-65.4235,26.83-69.74,28.8767a2.499,2.499,0,0,1-.55.1878c-1.9561.4258-13.3271,2.7591-19.71.9355-6.0907-1.74-18.9949-11.051-22.9035-16.0756a2.595,2.595,0,0,1,.8441-3.8944l.0594-.03c2-1,46-22,47-25s23-32,23-34c0-1.7,3.6125-17.85,8.381-23.885a10.5,10.5,0,0,0,2.0281-8.0344C172.8142,174.0367,170,163,161.5,163.5c-6.446,1.1624-32.5,4.5-52.7231,11.8773a3.49,3.49,0,0,1-.5718.1761c-3.2724.5918-32.7871,5.9014-38.6319,5.9463-.0521,0-.0911.0017-.143.0058-1.4482.114-24.961,1.9329-25.93-.0055-.9958-1.9916-7.9415-13.9,9.7753-37.6993a2.6744,2.6744,0,0,1,.5151-.5239C55.726,141.79,66.7659,133.3227,69.5,131.5c3-2,12-12,25-16s45-4,48-6,9-10,12-17c2.0416-4.7638,6.8621-4.8962,9.7336-4.4947a2.6084,2.6084,0,0,0,2.8709-1.8162c.9211-3.0175,2.9432-7.9986,6.3955-8.6891,5-1,3-3,29-1,0,0,4.9824.9965,29.8677-3.9736a2.5245,2.5245,0,0,1,.2681-.0393c1.6655-.1489,18.2985-1.3813,30.1394,7.5386A2.5882,2.5882,0,0,0,265.4876,80.2562Z" id="el_0TIifVoNxlr"/>
  </g>
  <g id="el_trrWY4Y3nFo">
    <path d="M176,113s11-3.3759,12-3.3759S179,94.9955,176,113Z" id="el_kZClJ7r0gJE"/>
    <path d="M181.5318,107.4938c.44,2.118.4208,3.6418-1.0489,3.6727-.8949.0188-1.1279-1.3662-1.4486-3.3843-.3693-2.3245-.3418-3.3342.8281-3.7862C180.6955,103.6741,181.074,105.2882,181.5318,107.4938Z" id="el_oTvO89YBRla"/>
  </g>
  <g id="el_4ZUqcfAOEQD_an_bA3CDp-qM" data-animator-group="true" data-animator-type="0"><g id="el_4ZUqcfAOEQD_an_dyjCqnC8m" data-animator-group="true" data-animator-type="1"><g id="el_4ZUqcfAOEQD_an_e2kRnPqF0" data-animator-group="true" data-animator-type="2"><g id="el_4ZUqcfAOEQD">
    <g id="el_ahueOlywsjI">
      <path d="M651,377s-3,30-18,38-89,68-89,68-51,13-56,29l-1,2s65,2,67,0v2l26-2s43,2,45-2,4-7,3-17c0,0,11-7,11-23,0,0,57-48,57-52,0,0,2-7.7639,2-10C698,403,698,381,651,377Z" id="el_yL6hRbQl8Rc"/>
      <path d="M569.8235,499.05C566.3077,502.2407,549.1722,515.8612,550,520c0,0,22.4749-6.3212,28.2422-5.5188a2.0585,2.0585,0,0,0,2.3148-1.5794c.9948-4.4807,2.1237-14.6054-7.88-14.9338A4.0728,4.0728,0,0,0,569.8235,499.05Z" id="el_h5TLJS9S8D2"/>
      <path d="M515,513s2.1589-14.35-1-17c-4.59-3.85-31.1466,6.2917-37,21C477,517,513,516,515,513Z" id="el_EMiKqjAN0Qw"/>
    </g>
  </g></g></g></g>
  <g id="el__9KeMdTz9Ts_an_cOdF5UW6Q" data-animator-group="true" data-animator-type="0"><g id="el__9KeMdTz9Ts_an_qQwXcldoY" data-animator-group="true" data-animator-type="1"><g id="el__9KeMdTz9Ts">
    <path d="M621.7769,217.5036a29.4349,29.4349,0,0,1,.0272,4.3156,19.02,19.02,0,0,0,.138,4.1794,29.618,29.618,0,0,1,.3262,7.6893,22.7058,22.7058,0,0,0-.0517,4.7913,30.9914,30.9914,0,0,1-.1593,8.0829c-.7956,5.6477-1.5334,14.2421.348,19.1654.4276,1.1188.862,2.2263,1.19,3.3782,2.3242,8.1567,10.9555,37.8746,17.0375,51.123a30.0931,30.0931,0,0,1,2.1008,6.2239c1.5,6.9729,4.9693,22.6567,7.2662,29.5474.8333,2.5.8179,7.3148.3609,12.9655a29.3259,29.3259,0,0,0,22.8074,31.0908A37.374,37.374,0,0,1,677,401c12.6341,4.2114,17.6672,4.8032,19.6723,4.6064a1.463,1.463,0,0,0,1.31-1.5007c-.0874-3.6949-.5441-17.668-2.4818-19.6057-2.5-2.5.7155-38.1128,9.0281-55.142a27.4024,27.4024,0,0,1,1.7367-3.0165C710.1483,320.4273,727.5,293.6048,727.5,286.5c0-8,53-25,71-35S827,208,831,180c2.4864-17.4048-1.5958-35.5823-9.4844-52.0108A72.1471,72.1471,0,0,0,780.4,91.33C759.6479,83.9913,733.6165,79.3459,707,86,699,88,615.1283,133.5251,621.7769,217.5036Z" id="el_dWRSM_dSQ5j"/>
  </g></g></g>
  <g id="el_uwV0FaqRtGD">
    <path d="M356,245s7,6,9,6,0-7.5717,0-7.5717Z" id="el_6VJ3zgFx66T"/>
    <path d="M371,259c.558,5.1056,7.5008,9.9163,9,7,.9144-1.7787,1-7,1-7Z" id="el_w0tLqTudCIC"/>
    <path d="M470,199s-13,33-20,34-52-5-52-5-2,8-9,10c0,0-8,9-10,10s2,11,2,11,0,4-3,4a21.7986,21.7986,0,0,1-6-1s-4-7-3-14c0,0,7-10,7-12s-5-1-6,0-5,4-5,4,1,5-2,6-7,0-7-1a13.8343,13.8343,0,0,1-2-7s2-4,4-5,11-8,11-8a3.0971,3.0971,0,0,1,1-2c1-1,18-9,19-9s2-2,2-2a2.19,2.19,0,0,1,1.5-.5,105.0382,105.0382,0,0,0,13-2c4-1,11-3,11-3a89.6,89.6,0,0,1,16-2s2-1,3,0c0,0-1-2,0-6s-1-6,3-15,17-4,17-4S470.5,184.5,470,199Z" id="el_8yVBldFlgrA"/>
  </g>
</svg>